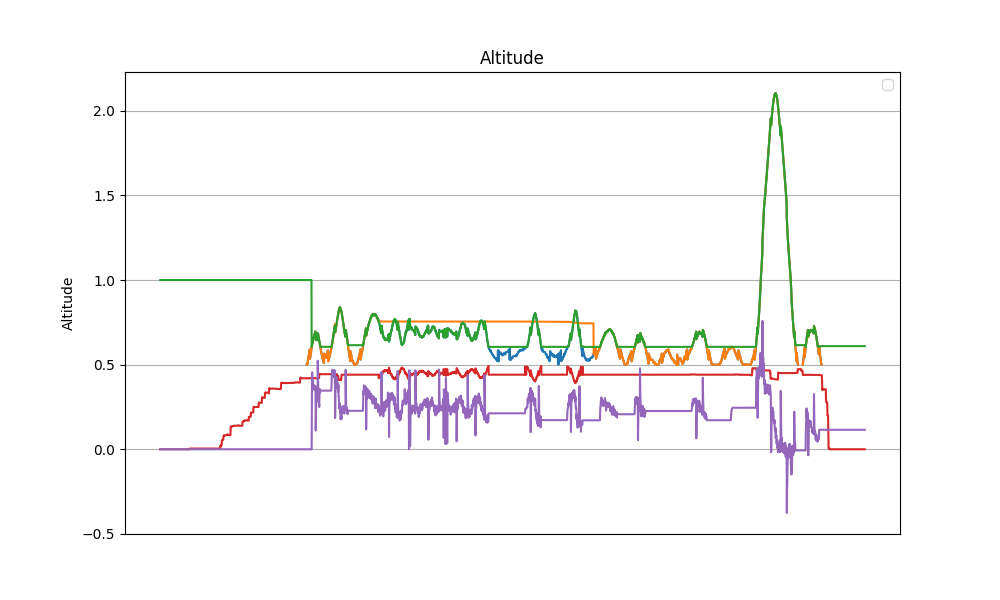

The file beside this chart, header and first rows:
datetime, z, z_ref, z_hat, v_hat, alpha_1, alpha_0, tau
2024-04-10 17:45:52.199793, nan, nan, 1.0, 0.0, 20.0, -10.0, 0.0
2024-04-10 17:45:52.223510, nan, nan, 1.0, 0.0, 20.0, -10.0, 0.0
2024-04-10 17:45:52.247228, nan, nan, 1.0, 0.0, 20.0, -10.0, 0.0
2024-04-10 17:45:52.270073, nan, nan, 1.0, 0.0, 20.0, -10.0, 0.0
2024-04-10 17:45:52.293342, nan, nan, 1.0, 0.0, 20.0, -10.0, 0.0
2024-04-10 17:45:52.316121, nan, nan, 1.0, 0.0, 20.0, -10.0, 0.0
2024-04-10 17:45:52.338910, nan, nan, 1.0, 0.0, 20.0, -10.0, 0.0
2024-04-10 17:45:52.362233, nan, nan, 1.0, 0.0, 20.0, -10.0, 0.0
2024-04-10 17:45:52.385014, nan, nan, 1.0, 0.0, 20.0, -10.0, 0.0
2024-04-10 17:45:52.407869, nan, nan, 1.0, 0.0, 20.0, -10.0, 0.0
2024-04-10 17:45:52.431056, nan, nan, 1.0, 0.0, 20.0, -10.0, 0.0
2024-04-10 17:45:52.453874, nan, nan, 1.0, 0.0, 20.0, -10.0, 0.0
2024-04-10 17:45:52.476980, nan, nan, 1.0, 0.0, 20.0, -10.0, 0.0
2024-04-10 17:45:52.500547, nan, nan, 1.0, 0.0, 20.0, -10.0, 0.0
2024-04-10 17:45:52.523237, nan, nan, 1.0, 0.0, 20.0, -10.0, 0.0
2024-04-10 17:45:52.546387, nan, nan, 1.0, 0.0, 20.0, -10.0, 0.0
2024-04-10 17:45:52.569430, nan, nan, 1.0, 0.0, 20.0, -10.0, 0.0
2024-04-10 17:45:52.593871, nan, nan, 1.0, 0.0, 20.0, -10.0, 0.0
2024-04-10 17:45:52.619112, nan, nan, 1.0, 0.0, 20.0, -10.0, 0.0
2024-04-10 17:45:52.644661, nan, nan, 1.0, 0.0, 20.0, -10.0, 0.0
2024-04-10 17:45:52.669804, nan, nan, 1.0, 0.0, 20.0, -10.0, 0.0
2024-04-10 17:45:52.692747, nan, nan, 1.0, 0.0, 20.0, -10.0, 0.0
2024-04-10 17:45:52.715674, nan, nan, 1.0, 0.0, 20.0, -10.0, 0.0
2024-04-10 17:45:52.738773, nan, nan, 1.0, 0.0, 20.0, -10.0, 0.0
2024-04-10 17:45:52.761527, nan, nan, 1.0, 0.0, 20.0, -10.0, 0.0
2024-04-10 17:45:52.784673, nan, nan, 1.0, 0.0, 20.0, -10.0, 0.0
2024-04-10 17:45:52.807659, nan, nan, 1.0, 0.0, 20.0, -10.0, 0.0
2024-04-10 17:45:52.830551, nan, nan, 1.0, 0.0, 20.0, -10.0, 0.0
2024-04-10 17:45:52.853708, nan, nan, 1.0, 0.0, 20.0, -10.0, 0.0
2024-04-10 17:45:52.876784, nan, nan, 1.0, 0.0, 20.0, -10.0, 0.0
2024-04-10 17:45:52.899642, nan, nan, 1.0, 0.0, 20.0, -10.0, 0.0
2024-04-10 17:45:52.923394, nan, nan, 1.0, 0.0, 20.0, -10.0, 0.0
2024-04-10 17:45:52.946058, nan, nan, 1.0, 0.0, 20.0, -10.0, 0.0
2024-04-10 17:45:52.968774, nan, nan, 1.0, 0.0, 20.0, -10.0, 0.0
2024-04-10 17:45:52.993585, nan, nan, 1.0, 0.0, 20.0, -10.0, 0.0
2024-04-10 17:45:53.016758, nan, nan, 1.0, 0.0, 20.0, -10.0, 0.0
2024-04-10 17:45:53.040133, nan, nan, 1.0, 0.0, 20.0, -10.0, 0.0
2024-04-10 17:45:53.064443, nan, nan, 1.0, 0.0, 20.0, -10.0, 0.0
2024-04-10 17:45:53.087910, nan, nan, 1.0, 0.0, 20.0, -10.0, 0.0
2024-04-10 17:45:53.112239, nan, nan, 1.0, 0.0, 20.0, -10.0, 0.0
2024-04-10 17:45:53.135614, nan, nan, 1.0, 0.0, 20.0, -10.0, 0.0
2024-04-10 17:45:53.159797, nan, nan, 1.0, 0.0, 20.0, -10.0, 0.0
2024-04-10 17:45:53.182617, nan, nan, 1.0, 0.0, 20.0, -10.0, 0.0
2024-04-10 17:45:53.205756, nan, nan, 1.0, 0.0, 20.0, -10.0, 0.0
2024-04-10 17:45:53.230257, nan, nan, 1.0, 0.0, 20.0, -10.0, 0.0
2024-04-10 17:45:53.253232, nan, nan, 1.0, 0.0, 20.0, -10.0, 0.0
2024-04-10 17:45:53.276203, nan, nan, 1.0, 0.0, 20.0, -10.0, 0.0
2024-04-10 17:45:53.300426, nan, nan, 1.0, 0.0, 20.0, -10.0, 0.0
2024-04-10 17:45:53.323169, nan, nan, 1.0, 0.0, 20.0, -10.0, 0.0
2024-04-10 17:45:53.346113, nan, nan, 1.0, 0.0, 20.0, -10.0, 0.0
2024-04-10 17:45:53.370272, nan, nan, 1.0, 0.0, 20.0, -10.0, 0.0
2024-04-10 17:45:53.392919, nan, nan, 1.0, 0.0, 20.0, -10.0, 0.0
2024-04-10 17:45:53.415928, nan, nan, 1.0, 0.0, 20.0, -10.0, 0.0
2024-04-10 17:45:53.440128, nan, nan, 1.0, 0.0, 20.0, -10.0, 0.0
2024-04-10 17:45:53.462928, nan, nan, 1.0, 0.0, 20.0, -10.0, 0.0
2024-04-10 17:45:53.485929, nan, nan, 1.0, 0.0, 20.0, -10.0, 0.0
2024-04-10 17:45:53.510238, nan, nan, 1.0, 0.0, 20.0, -10.0, 0.0
2024-04-10 17:45:53.533019, nan, nan, 1.0, 0.0, 20.0, -10.0, 0.0
2024-04-10 17:45:53.555820, nan, nan, 1.0, 0.0, 20.0, -10.0, 0.0
2024-04-10 17:45:53.579858, nan, nan, 1.0, 0.0, 20.0, -10.0, 0.0
... 3,756 more rows
